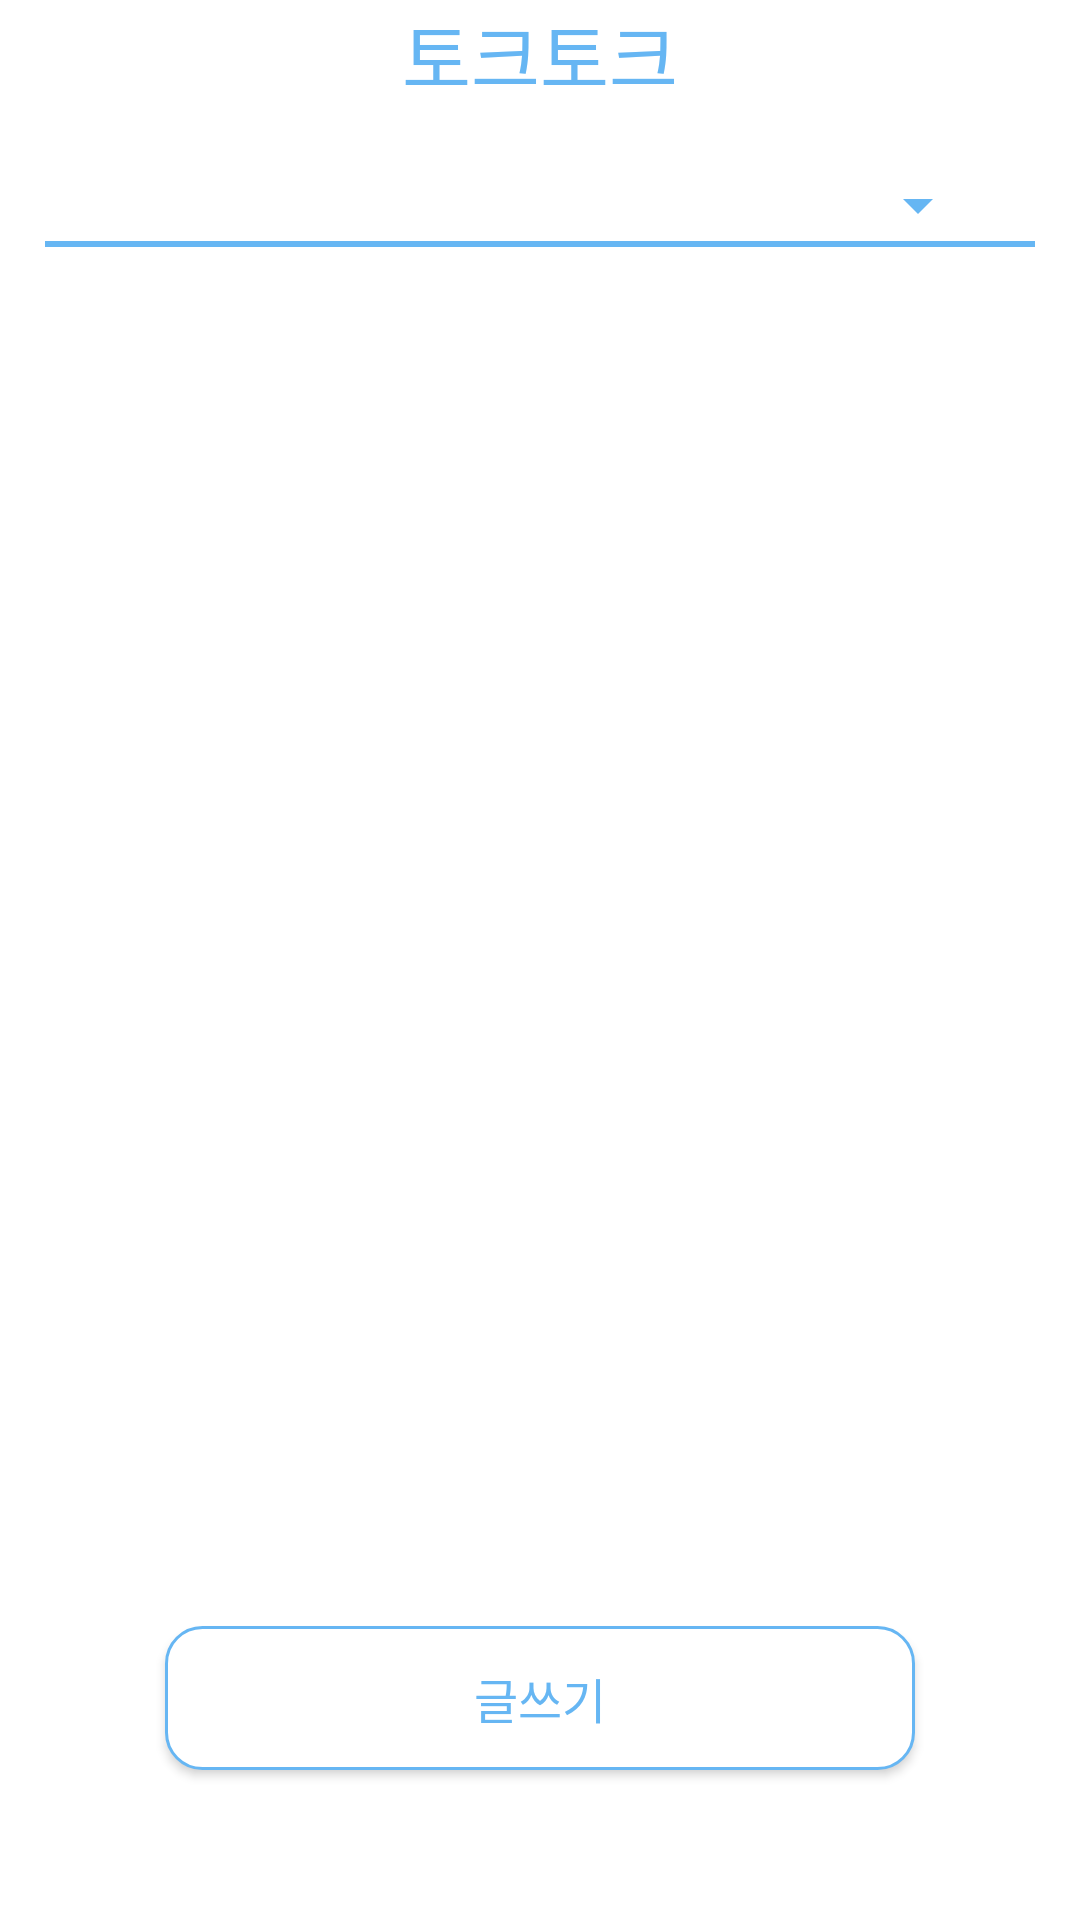

Here is an Android app screen rendered from its layout file. Give the layout XML and the strings, colors and styles it references.
<!-- AndroidManifest.xml: application theme Theme.Gikhub -->
<!-- res/layout/fragment_talk.xml -->
<?xml version="1.0" encoding="utf-8"?>
<FrameLayout xmlns:android="http://schemas.android.com/apk/res/android"
    xmlns:tools="http://schemas.android.com/tools"
    android:layout_width="match_parent"
    android:layout_height="match_parent"
    xmlns:app="http://schemas.android.com/apk/res-auto"
    android:id="@+id/framelayout_main"
    tools:context=".MainActivity">
<LinearLayout
    android:layout_width="match_parent"
    android:layout_height="match_parent"
    android:orientation="vertical">
    <LinearLayout
        android:id="@+id/talk_toolbar"
        android:layout_width="match_parent"
        android:layout_height="wrap_content"
        android:orientation="vertical">

        <TextView
            android:id="@+id/talk_title"
            android:layout_width="match_parent"
            android:layout_height="wrap_content"
            android:fontFamily="@font/pretendardbold"
            android:gravity="center"
            android:text="@string/talk"
            android:textColor="@color/blue"
            android:textSize="25sp" />

        <Spinner
            android:id="@+id/spinner"
            android:layout_width="wrap_content"
            android:layout_height="wrap_content"
            android:layout_gravity="right"
            android:layout_marginRight="30dp"
            android:layout_marginTop="20dp"
            android:backgroundTint="@color/blue" />

        <LinearLayout
            android:id="@+id/divider"
            android:layout_width="330dp"
            android:layout_height="2dp"
            android:layout_gravity="center"
            android:background="@color/blue"
            android:orientation="vertical" />
    </LinearLayout>

    <androidx.recyclerview.widget.RecyclerView
        android:id="@+id/context_group"
        android:layout_width="330dp"
        tools:listitem="@layout/item_context"
        android:layout_gravity="center"
        android:layout_height="wrap_content"
        app:layoutManager="androidx.recyclerview.widget.LinearLayoutManager"
        android:orientation="vertical">

    </androidx.recyclerview.widget.RecyclerView>
</LinearLayout>
    <androidx.appcompat.widget.AppCompatButton
        android:id="@+id/write_btn"
        android:layout_width="250dp"
        android:layout_height="wrap_content"
        android:layout_marginBottom="50dp"
        android:background="@drawable/input_info_button"
        android:fontFamily="@font/pretendardbold"
        android:text="글쓰기"
        android:layout_gravity="bottom|center"
        android:textColor="@color/blue"
        android:textSize="16sp" />

</FrameLayout>
<!-- res/layout/item_context.xml (included above) -->
<?xml version="1.0" encoding="utf-8"?>
<LinearLayout xmlns:android="http://schemas.android.com/apk/res/android"
    android:layout_width="match_parent"
    android:layout_height="wrap_content"
    android:orientation="vertical">
    <LinearLayout
        android:layout_width="match_parent"
        android:layout_height="2dp"
        android:background="@color/gray"
        android:orientation="vertical"/>
        <LinearLayout
            android:layout_width="match_parent"
            android:layout_height="wrap_content"
            android:layout_marginTop="10dp"
            android:orientation="horizontal">
            <TextView
                android:id="@+id/title"
                android:layout_width="match_parent"
                android:layout_height="wrap_content"
                android:layout_weight="1"
                android:maxLines="1"
                android:ellipsize="end"
                android:textColor="@color/black"
                android:fontFamily="@font/pretendardmedium"
                android:paddingLeft="8dp"
                android:text="title"
                android:textSize="14sp" />

            <TextView
                android:id="@+id/comment"
                android:layout_width="match_parent"
                android:layout_height="match_parent"
                android:layout_weight="3"
                android:gravity="right"
                android:paddingTop="3dp"
                android:paddingRight="8dp"
                android:textSize="14sp"
                android:text="댓글 0" />
        </LinearLayout>
        <TextView
            android:id="@+id/content"
            android:textColor="@color/black"
            android:layout_width="match_parent"
            android:layout_height="wrap_content"
            android:fontFamily="@font/pretendardregular"
            android:paddingLeft="8dp"
            android:maxLines="2"
            android:ellipsize="end"
            android:text="content"
            android:textSize="12sp"
            android:layout_marginBottom="10dp"/>
</LinearLayout>
<!-- resources referenced by this layout -->
<resources>
  <color name="black">#FF000000</color>
  <color name="blue">#66B6F3</color>
  <color name="gray">#EEF2F5</color>
  <!-- drawable input_info_button (drawable) -->
  <?xml version="1.0" encoding="utf-8"?>
  <shape xmlns:android="http://schemas.android.com/apk/res/android">
      <solid android:color="@color/white"/>
      <stroke
          android:width="1dp"
          android:color="@color/blue"/>
      <corners
          android:bottomLeftRadius="12dp"
          android:bottomRightRadius="12dp"
          android:topLeftRadius="12dp"
          android:topRightRadius="12dp" />
  </shape>
  <string name="talk">토크토크</string>
  <style name="Theme.Gikhub" parent="Theme.MaterialComponents.DayNight.DarkActionBar">
          
          <item name="colorPrimary">@color/purple_500</item>
          <item name="colorPrimaryVariant">@color/purple_700</item>
          <item name="colorOnPrimary">@color/white</item>
          
          <item name="colorSecondary">@color/teal_200</item>
          <item name="colorSecondaryVariant">@color/teal_700</item>
          <item name="colorOnSecondary">@color/black</item>
          
          <item name="android:statusBarColor" tools:targetApi="l">?attr/colorPrimaryVariant</item>
          
          <item name="windowActionBar">false</item>
          <item name="windowNoTitle">true</item>
      </style>
  <color name="white">#FFFFFFFF</color>
  <color name="purple_500">#FF6200EE</color>
  <color name="purple_700">#FF3700B3</color>
  <color name="teal_200">#FF03DAC5</color>
  <color name="teal_700">#FF018786</color>
</resources>
